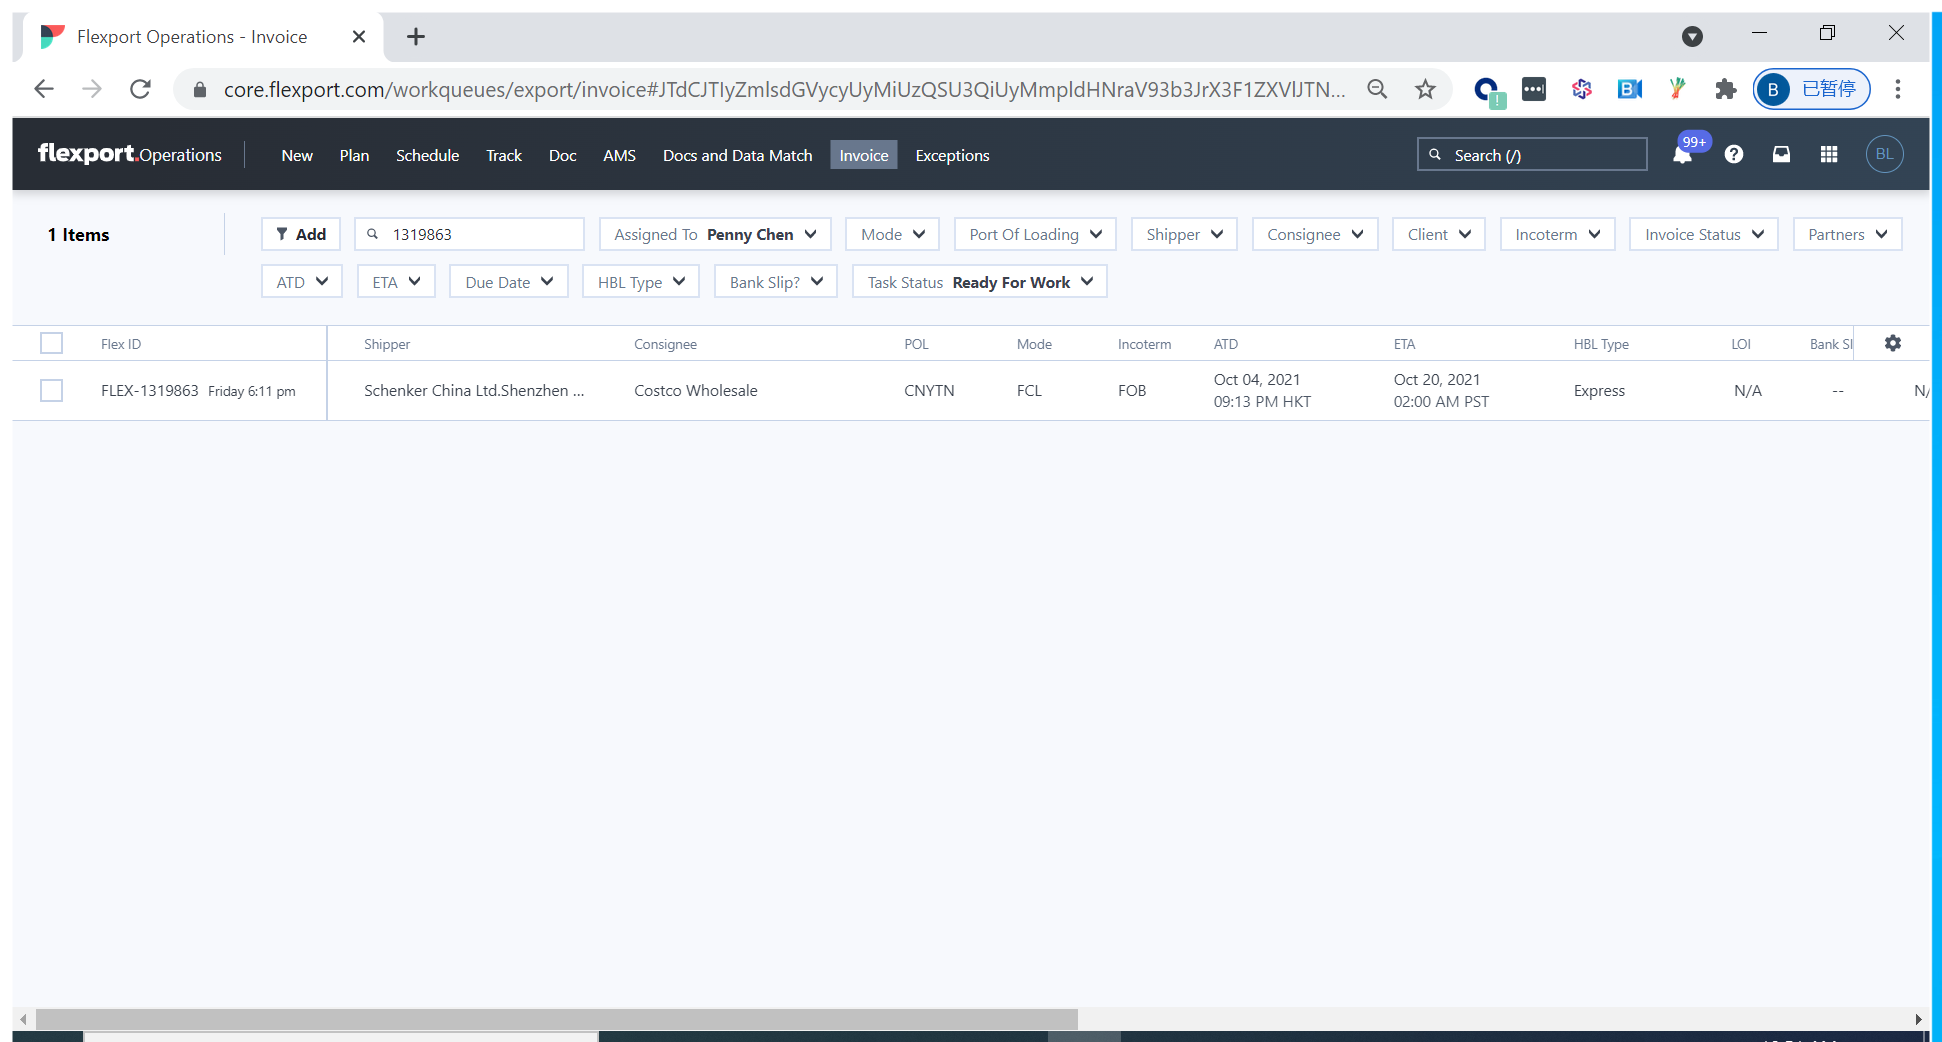
Task: Start with a blank project to design a new task automation
Workflow: Main

Step 1: Use Browser Chrome: Flexport Operations - Invoice in window 'Flexport Operations - Invoice' (chrome.exe)

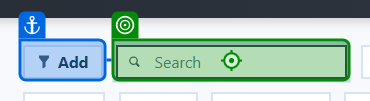
Step 2: type [CurrentRow.ByIndex(0)]

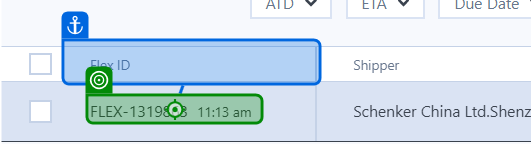
Step 3: click on 'FLEX-[number redacted]:13 am'

Step 4: check (no picture)

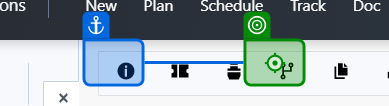
Step 5: click on 'An i'

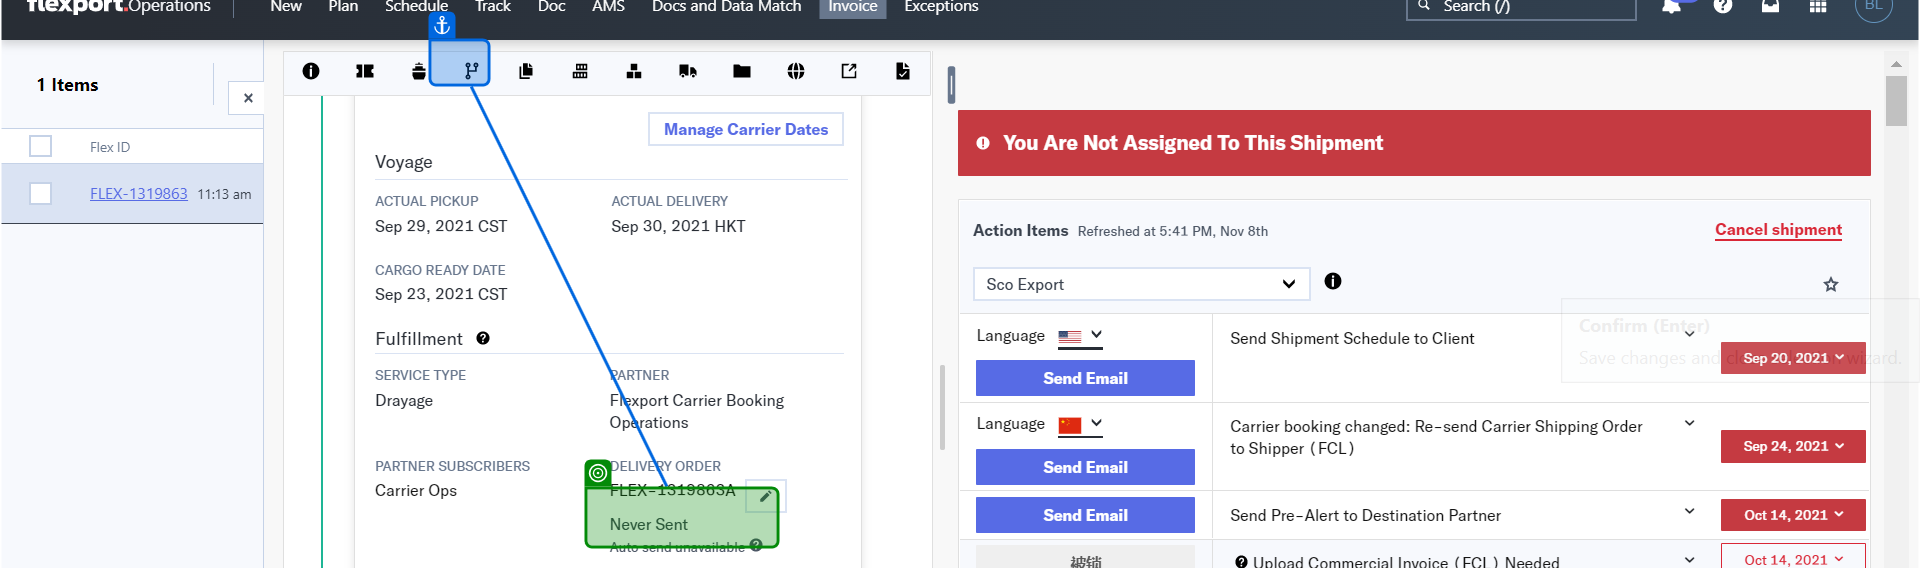
Step 6: check 'Two nodes'

Step 7: click on 'Events' (no picture)

Step 8: click on 'Billing' (no picture)

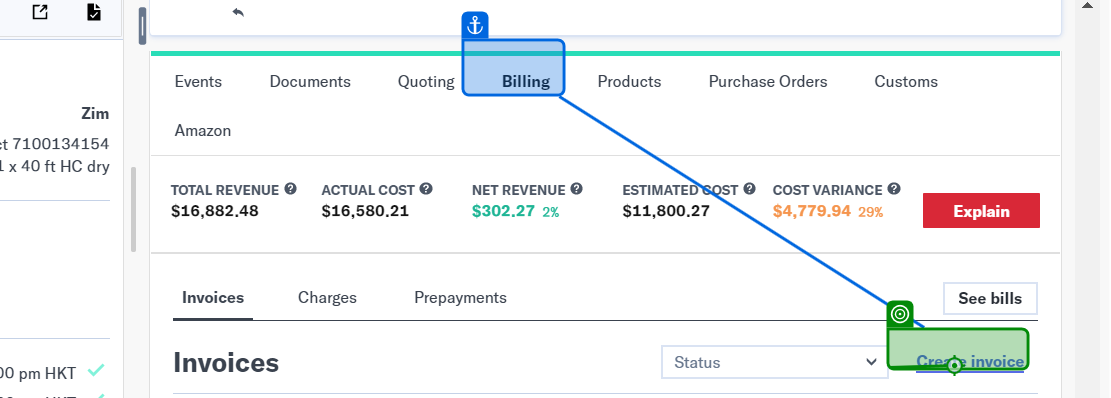
Step 9: click on 'Create invoice'